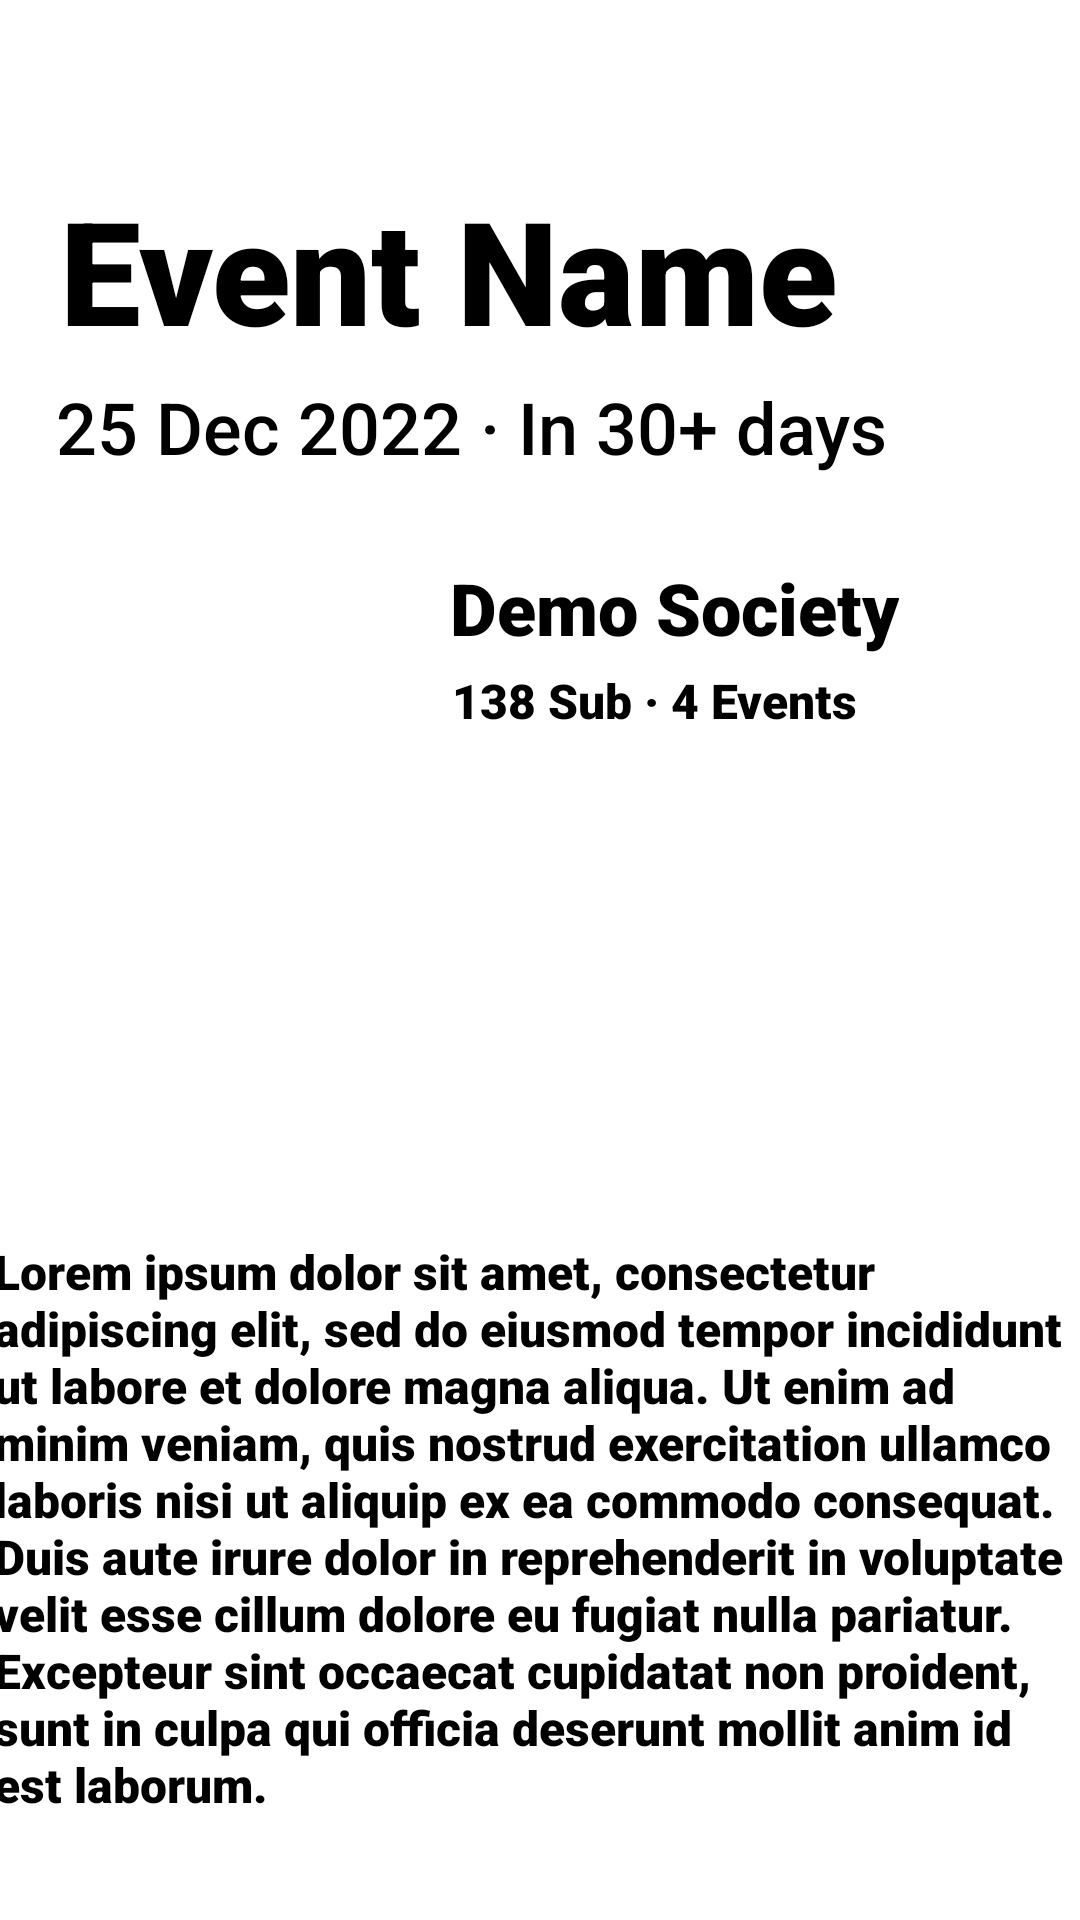

Here is an Android app screen rendered from its layout file. Give the layout XML and the strings, colors and styles it references.
<!-- AndroidManifest.xml: application theme Theme.CharitableConnect.Light -->
<!-- res/layout/fragment_view_event.xml -->
<?xml version="1.0" encoding="utf-8"?>
<androidx.constraintlayout.widget.ConstraintLayout xmlns:android="http://schemas.android.com/apk/res/android"
    xmlns:app="http://schemas.android.com/apk/res-auto"
    xmlns:tools="http://schemas.android.com/tools"
    android:layout_width="match_parent"
    android:layout_height="match_parent">

    <ScrollView
        android:id="@+id/scrollView2"
        android:layout_width="413dp"
        android:layout_height="404dp"
        app:layout_constraintBottom_toBottomOf="parent"
        app:layout_constraintEnd_toEndOf="parent"
        app:layout_constraintStart_toStartOf="parent">

        <androidx.constraintlayout.widget.ConstraintLayout
            android:layout_width="match_parent"
            android:layout_height="wrap_content">

            <TextView
                android:id="@+id/textView8"
                android:layout_width="365dp"
                android:layout_height="191dp"
                android:layout_marginStart="24dp"
                android:layout_marginTop="12dp"
                android:layout_marginEnd="24dp"
                android:fontFamily="sans-serif-black"
                android:text="Lorem ipsum dolor sit amet, consectetur adipiscing elit, sed do eiusmod tempor incididunt ut labore et dolore magna aliqua. Ut enim ad minim veniam, quis nostrud exercitation ullamco laboris nisi ut aliquip ex ea commodo consequat. Duis aute irure dolor in reprehenderit in voluptate velit esse cillum dolore eu fugiat nulla pariatur. Excepteur sint occaecat cupidatat non proident, sunt in culpa qui officia deserunt mollit anim id est laborum. "
                android:textColor="#000000"
                android:textSize="16sp"
                app:layout_constraintBottom_toBottomOf="parent"
                app:layout_constraintEnd_toEndOf="parent"
                app:layout_constraintStart_toStartOf="parent"
                app:layout_constraintTop_toBottomOf="@+id/imageView5" />

            <ImageView
                android:id="@+id/imageView5"
                android:layout_width="258dp"
                android:layout_height="153dp"
                android:layout_marginBottom="12dp"
                app:layout_constraintBottom_toTopOf="@+id/textView8"
                app:layout_constraintEnd_toEndOf="parent"
                app:layout_constraintHorizontal_bias="0.496"
                app:layout_constraintStart_toStartOf="parent"
                app:layout_constraintTop_toTopOf="parent"
                tools:srcCompat="@tools:sample/backgrounds/scenic" />
        </androidx.constraintlayout.widget.ConstraintLayout>
    </ScrollView>

    <TextView
        android:id="@+id/textView4"
        android:layout_width="wrap_content"
        android:layout_height="wrap_content"
        android:fontFamily="sans-serif-black"
        android:text="Event Name"
        android:textColor="#000000"
        android:textSize="48sp"
        app:layout_constraintBottom_toBottomOf="parent"
        app:layout_constraintEnd_toEndOf="parent"
        app:layout_constraintHorizontal_bias="0.2"
        app:layout_constraintStart_toStartOf="parent"
        app:layout_constraintTop_toTopOf="parent"
        app:layout_constraintVertical_bias="0.100000024" />

    <TextView
        android:id="@+id/textView5"
        android:layout_width="wrap_content"
        android:layout_height="wrap_content"
        android:layout_marginTop="4dp"
        android:fontFamily="sans-serif-medium"
        android:text="25 Dec 2022 · In 30+ days"
        android:textSize="24sp"
        app:layout_constraintEnd_toEndOf="parent"
        app:layout_constraintHorizontal_bias="0.225"
        app:layout_constraintStart_toStartOf="parent"
        app:layout_constraintTop_toBottomOf="@+id/textView4" />

    <ImageView
        android:id="@+id/imageView4"
        android:layout_width="103dp"
        android:layout_height="91dp"
        android:layout_marginTop="16dp"
        app:layout_constraintEnd_toEndOf="parent"
        app:layout_constraintHorizontal_bias="0.15"
        app:layout_constraintStart_toStartOf="parent"
        app:layout_constraintTop_toBottomOf="@+id/textView5"
        tools:srcCompat="@tools:sample/avatars" />

    <TextView
        android:id="@+id/textView6"
        android:layout_width="wrap_content"
        android:layout_height="wrap_content"
        android:layout_marginTop="28dp"
        android:fontFamily="sans-serif-black"
        android:text="Demo Society"
        android:textColor="#000000"
        android:textSize="24sp"
        app:layout_constraintEnd_toEndOf="parent"
        app:layout_constraintHorizontal_bias="0.119"
        app:layout_constraintStart_toEndOf="@+id/imageView4"
        app:layout_constraintTop_toBottomOf="@+id/textView5" />

    <TextView
        android:id="@+id/textView7"
        android:layout_width="wrap_content"
        android:layout_height="wrap_content"
        android:layout_marginTop="4dp"
        android:fontFamily="sans-serif-black"
        android:text="138 Sub · 4 Events"
        android:textColor="#000000"
        android:textSize="16sp"
        app:layout_constraintEnd_toEndOf="parent"
        app:layout_constraintHorizontal_bias="0.109"
        app:layout_constraintStart_toEndOf="@+id/imageView4"
        app:layout_constraintTop_toBottomOf="@+id/textView6" />

    <Button
        android:id="@+id/button"
        android:layout_width="186dp"
        android:layout_height="48dp"
        android:layout_marginStart="8dp"
        android:layout_marginTop="21dp"
        android:layout_marginEnd="16dp"
        android:layout_marginBottom="4dp"
        android:text="RSVP"
        app:layout_constraintBottom_toTopOf="@+id/scrollView2"
        app:layout_constraintEnd_toEndOf="parent"
        app:layout_constraintStart_toEndOf="@+id/button2"
        app:layout_constraintTop_toBottomOf="@+id/textView7" />

    <Button
        android:id="@+id/button2"
        android:layout_width="184dp"
        android:layout_height="48dp"
        android:layout_marginStart="16dp"
        android:layout_marginEnd="8dp"
        android:layout_marginBottom="4dp"
        android:backgroundTint="#F62F53"
        android:text="Favourite"
        app:layout_constraintBottom_toTopOf="@+id/scrollView2"
        app:layout_constraintEnd_toStartOf="@+id/button"
        app:layout_constraintHorizontal_bias="0.38"
        app:layout_constraintStart_toStartOf="parent"
        app:layout_constraintTop_toBottomOf="@+id/imageView4" />

</androidx.constraintlayout.widget.ConstraintLayout>
<!-- resources referenced by this layout -->
<resources>
  <style name="Theme.CharitableConnect.Light" parent="Theme.MaterialComponents.DayNight.DarkActionBar">
          
          <item name="colorPrimary">@color/purple_200</item>
          <item name="colorPrimaryVariant">@color/purple_700</item>
          <item name="colorOnPrimary">@color/black</item>
          
          <item name="colorSecondary">@color/teal_200</item>
          <item name="colorSecondaryVariant">@color/teal_200</item>
          <item name="colorOnSecondary">@color/black</item>
          
          <item name="android:statusBarColor">?attr/colorPrimaryVariant</item>
          
      </style>
  <color name="purple_200">#FFBB86FC</color>
  <color name="purple_700">#FF3700B3</color>
  <color name="black">#FF000000</color>
  <color name="teal_200">#FF03DAC5</color>
</resources>
